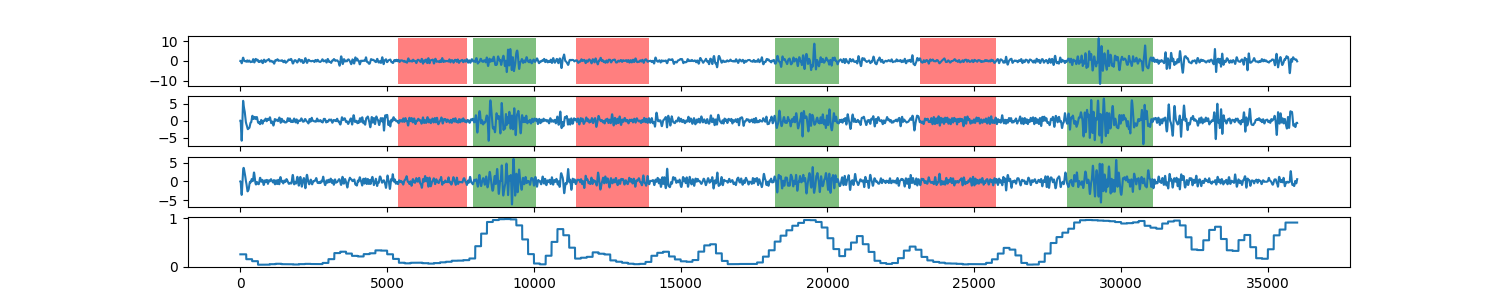

Data behind this chart, as committed beside it:
0, 0.256696308386
1, 0.2567
2, 0.2567
3, 0.2567
4, 0.2567
5, 0.2567
6, 0.2567
7, 0.2567
8, 0.2567
9, 0.2567
10, 0.2567
11, 0.2567
12, 0.2567
13, 0.2567
14, 0.2567
15, 0.2567
16, 0.2567
17, 0.2567
18, 0.2567
19, 0.2567
20, 0.2567
21, 0.2567
22, 0.2567
23, 0.2567
24, 0.2567
25, 0.2567
26, 0.2567
27, 0.2567
28, 0.2567
29, 0.2567
30, 0.2567
31, 0.2567
32, 0.2567
33, 0.2567
34, 0.2567
35, 0.2567
36, 0.2567
37, 0.2567
38, 0.2567
39, 0.2567
40, 0.2567
41, 0.2567
42, 0.2567
43, 0.2567
44, 0.2567
45, 0.2567
46, 0.2567
47, 0.2567
48, 0.2567
49, 0.2567
50, 0.2567
51, 0.2567
52, 0.2567
53, 0.2567
54, 0.2567
55, 0.2567
56, 0.2567
57, 0.2567
58, 0.2567
59, 0.2567
60, 0.2567
... 35,939 more rows
